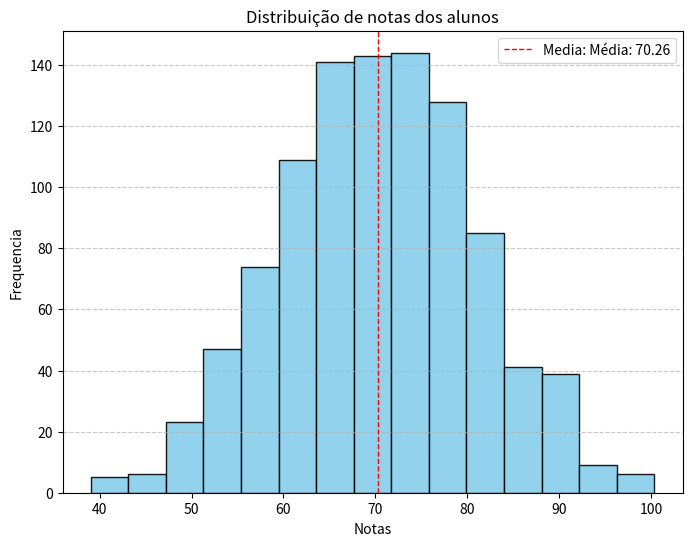

Recreate this plot in Python.
import matplotlib.pyplot as plt
import numpy as np

# Gerar dados aleatorios com distribuição norma
np.random.seed(101)
media = 70
desvio_padrao = 10
n_amostras = 1000
notas = np.random.normal(media, desvio_padrao, n_amostras) # Gera numeros aleatorios de uma distribuição normal

# Criar histograma
plt.figure(figsize=(8,6))
plt.hist(notas, bins=15, color='skyblue', edgecolor='black', alpha=0.9) # Cria histograma, bins defino o numero fe intervalos
# edgecolor adiciona uma borda as barras para melhorar a distinção
 
# Adicionar titulo e rotulos
plt.title('Distribuição de notas dos alunos')
plt.xlabel('Notas')
plt.ylabel('Frequencia')

# Adicionar uma linha vertical para media (opcional)
plt.axvline(notas.mean(), color='red', linestyle='dashed', linewidth=1, label= f'Media: Média: {notas.mean():.2f}')
plt.legend()
# plt.axvline adiciona uma linha no grafico, util para ,arcar pomtos de referencia como media

# Adicionar grade
plt.grid(axis='y', linestyle='--', alpha=0.7)

# Exibir o grafico
plt.show()